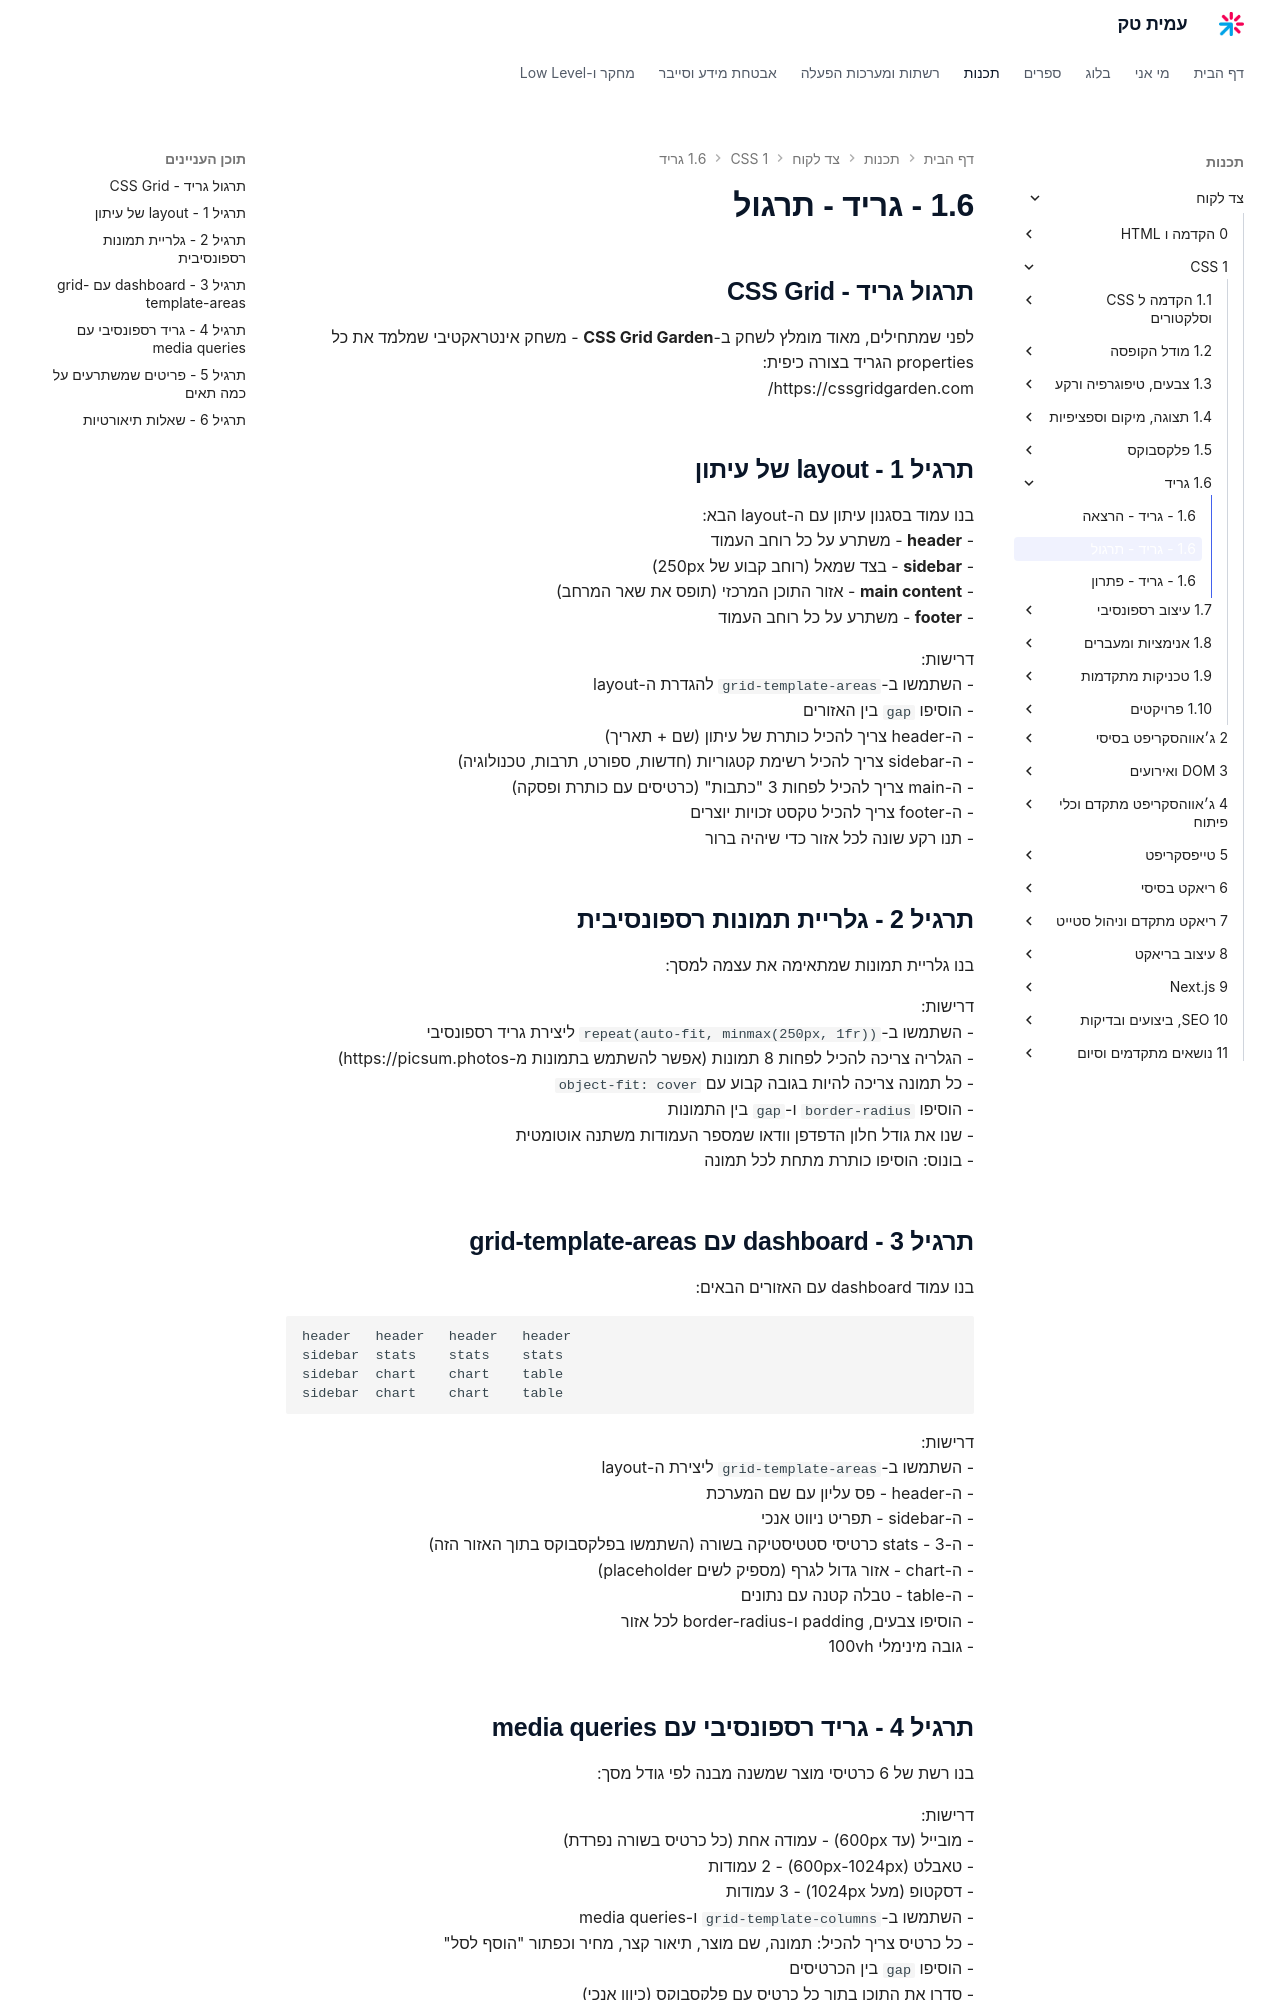

repository: AmitPinchasi/amittech · page: צד-לקוח/1 - CSS/1.6 - גריד/1.6 - גריד - תרגול/index.html · generator: mkdocs


## תרגול גריד - CSS Grid

לפני שמתחילים, מאוד מומלץ לשחק ב-**CSS Grid Garden** - משחק אינטראקטיבי שמלמד את כל properties הגריד בצורה כיפית:
https://cssgridgarden.com/

## תרגיל 1 - layout של עיתון

בנו עמוד בסגנון עיתון עם ה-layout הבא:
- **header** - משתרע על כל רוחב העמוד
- **sidebar** - בצד שמאל (רוחב קבוע של 250px)
- **main content** - אזור התוכן המרכזי (תופס את שאר המרחב)
- **footer** - משתרע על כל רוחב העמוד

דרישות:
- השתמשו ב-`grid-template-areas` להגדרת ה-layout
- הוסיפו `gap` בין האזורים
- ה-header צריך להכיל כותרת של עיתון (שם + תאריך)
- ה-sidebar צריך להכיל רשימת קטגוריות (חדשות, ספורט, תרבות, טכנולוגיה)
- ה-main צריך להכיל לפחות 3 "כתבות" (כרטיסים עם כותרת ופסקה)
- ה-footer צריך להכיל טקסט זכויות יוצרים
- תנו רקע שונה לכל אזור כדי שיהיה ברור

## תרגיל 2 - גלריית תמונות רספונסיבית

בנו גלריית תמונות שמתאימה את עצמה למסך:

דרישות:
- השתמשו ב-`repeat(auto-fit, minmax(250px, 1fr))` ליצירת גריד רספונסיבי
- הגלריה צריכה להכיל לפחות 8 תמונות (אפשר להשתמש בתמונות מ-https://picsum.photos)
- כל תמונה צריכה להיות בגובה קבוע עם `object-fit: cover`
- הוסיפו `border-radius` ו-`gap` בין התמונות
- שנו את גודל חלון הדפדפן וודאו שמספר העמודות משתנה אוטומטית
- בונוס: הוסיפו כותרת מתחת לכל תמונה

## תרגיל 3 - dashboard עם grid-template-areas

בנו עמוד dashboard עם האזורים הבאים:

```
header   header   header   header
sidebar  stats    stats    stats
sidebar  chart    chart    table
sidebar  chart    chart    table
```

דרישות:
- השתמשו ב-`grid-template-areas` ליצירת ה-layout
- ה-header - פס עליון עם שם המערכת
- ה-sidebar - תפריט ניווט אנכי
- ה-stats - 3 כרטיסי סטטיסטיקה בשורה (השתמשו בפלקסבוקס בתוך האזור הזה)
- ה-chart - אזור גדול לגרף (מספיק לשים placeholder)
- ה-table - טבלה קטנה עם נתונים
- הוסיפו צבעים, padding ו-border-radius לכל אזור
- גובה מינימלי 100vh
